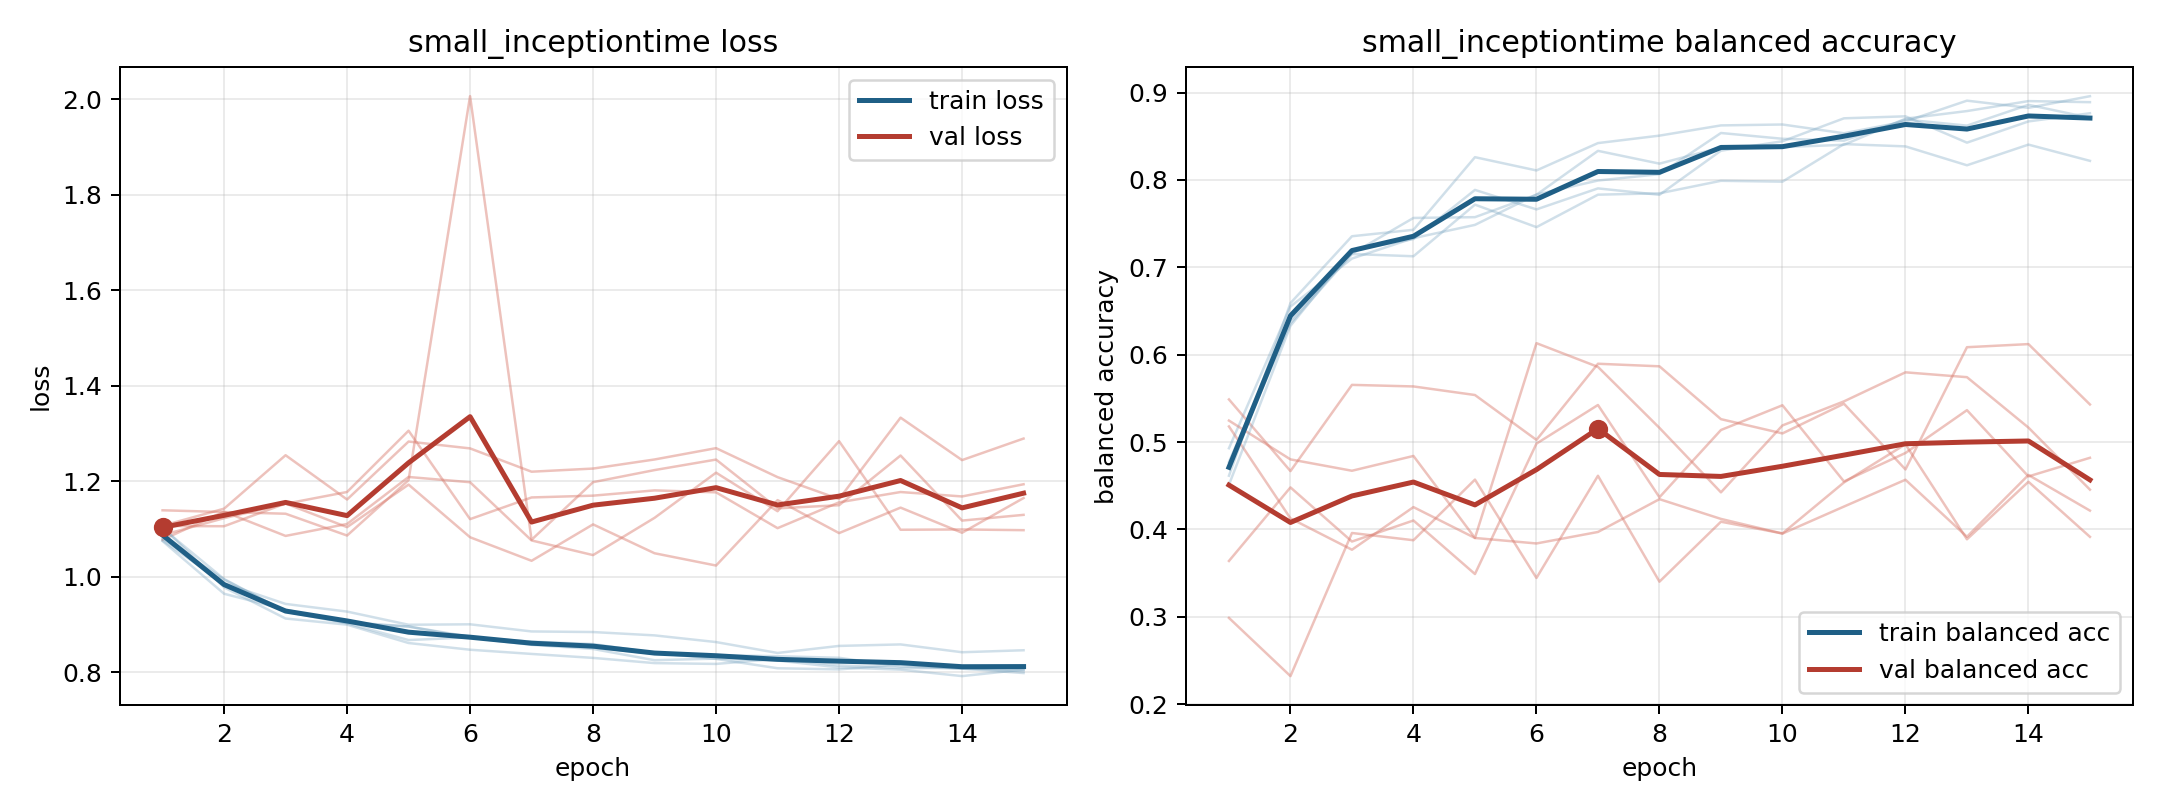

Values plotted in this chart, from the file beside it:
model, fold, epoch, train_loss, train_balanced_accuracy, val_loss, val_balanced_accuracy
small_inceptiontime, 1, 1, 1.074, 0.4929, 1.077, 0.5488
small_inceptiontime, 1, 2, 0.9641, 0.6551, 1.136, 0.4668
small_inceptiontime, 1, 3, 0.9308, 0.71, 1.085, 0.5654
small_inceptiontime, 1, 4, 0.9029, 0.7333, 1.11, 0.5636
small_inceptiontime, 1, 5, 0.8955, 0.7485, 1.209, 0.5538
small_inceptiontime, 1, 6, 0.8721, 0.7832, 1.198, 0.5024
small_inceptiontime, 1, 7, 0.8571, 0.7993, 1.076, 0.5896
small_inceptiontime, 1, 8, 0.8485, 0.8065, 1.045, 0.5867
small_inceptiontime, 1, 9, 0.8249, 0.8537, 1.123, 0.5262
small_inceptiontime, 1, 10, 0.8283, 0.8471, 1.218, 0.5099
small_inceptiontime, 1, 11, 0.8243, 0.8449, 1.137, 0.5438
small_inceptiontime, 1, 12, 0.8098, 0.869, 1.284, 0.4686
small_inceptiontime, 1, 13, 0.8051, 0.8621, 1.098, 0.6085
small_inceptiontime, 1, 14, 0.7916, 0.8859, 1.099, 0.6121
small_inceptiontime, 1, 15, 0.8053, 0.871, 1.097, 0.543
small_inceptiontime, 2, 1, 1.101, 0.4772, 1.087, 0.5245
small_inceptiontime, 2, 2, 0.9949, 0.6394, 1.122, 0.4801
small_inceptiontime, 2, 3, 0.9269, 0.7155, 1.153, 0.4671
small_inceptiontime, 2, 4, 0.9047, 0.7564, 1.177, 0.4841
small_inceptiontime, 2, 5, 0.8955, 0.7573, 1.306, 0.3903
small_inceptiontime, 2, 6, 0.8739, 0.783, 1.12, 0.6132
small_inceptiontime, 2, 7, 0.8585, 0.8332, 1.166, 0.586
small_inceptiontime, 2, 8, 0.8512, 0.8186, 1.17, 0.5162
small_inceptiontime, 2, 9, 0.8384, 0.8372, 1.181, 0.4424
small_inceptiontime, 2, 10, 0.8355, 0.8375, 1.177, 0.519
small_inceptiontime, 2, 11, 0.8333, 0.8401, 1.101, 0.5465
small_inceptiontime, 2, 12, 0.83, 0.87, 1.156, 0.5798
small_inceptiontime, 2, 13, 0.8118, 0.8788, 1.177, 0.5742
small_inceptiontime, 2, 14, 0.8074, 0.8902, 1.168, 0.5165
small_inceptiontime, 2, 15, 0.8069, 0.8889, 1.193, 0.4455
small_inceptiontime, 3, 1, 1.076, 0.4728, 1.106, 0.3639
small_inceptiontime, 3, 2, 0.9862, 0.6359, 1.106, 0.4481
small_inceptiontime, 3, 3, 0.9428, 0.7152, 1.153, 0.3861
small_inceptiontime, 3, 4, 0.9268, 0.7126, 1.104, 0.4102
small_inceptiontime, 3, 5, 0.8992, 0.7717, 1.193, 0.349
small_inceptiontime, 3, 6, 0.9001, 0.7459, 1.082, 0.4982
small_inceptiontime, 3, 7, 0.8852, 0.7831, 1.033, 0.5424
small_inceptiontime, 3, 8, 0.8839, 0.7846, 1.109, 0.4368
small_inceptiontime, 3, 9, 0.8769, 0.799, 1.049, 0.5138
small_inceptiontime, 3, 10, 0.8629, 0.798, 1.023, 0.5421
small_inceptiontime, 3, 11, 0.8401, 0.841, 1.16, 0.4549
small_inceptiontime, 3, 12, 0.8549, 0.8383, 1.091, 0.4875
small_inceptiontime, 3, 13, 0.858, 0.8167, 1.144, 0.5365
small_inceptiontime, 3, 14, 0.8416, 0.8404, 1.092, 0.4606
small_inceptiontime, 3, 15, 0.8458, 0.8218, 1.165, 0.482
small_inceptiontime, 4, 1, 1.104, 0.4615, 1.107, 0.5178
small_inceptiontime, 4, 2, 0.9775, 0.659, 1.142, 0.4126
small_inceptiontime, 4, 3, 0.9122, 0.7355, 1.254, 0.3768
small_inceptiontime, 4, 4, 0.8994, 0.7429, 1.161, 0.4255
small_inceptiontime, 4, 5, 0.8609, 0.826, 1.283, 0.3902
small_inceptiontime, 4, 6, 0.8469, 0.8108, 1.268, 0.3839
small_inceptiontime, 4, 7, 0.8381, 0.8421, 1.22, 0.3971
small_inceptiontime, 4, 8, 0.8298, 0.8506, 1.226, 0.4346
small_inceptiontime, 4, 9, 0.8188, 0.8624, 1.245, 0.412
small_inceptiontime, 4, 10, 0.8171, 0.8634, 1.269, 0.3952
small_inceptiontime, 4, 11, 0.8279, 0.8534, 1.208, 0.4261
small_inceptiontime, 4, 12, 0.8142, 0.8669, 1.163, 0.4568
small_inceptiontime, 4, 13, 0.8084, 0.8907, 1.333, 0.3916
small_inceptiontime, 4, 14, 0.8086, 0.8824, 1.244, 0.4623
small_inceptiontime, 4, 15, 0.8019, 0.8958, 1.289, 0.4215
... 15 more rows
